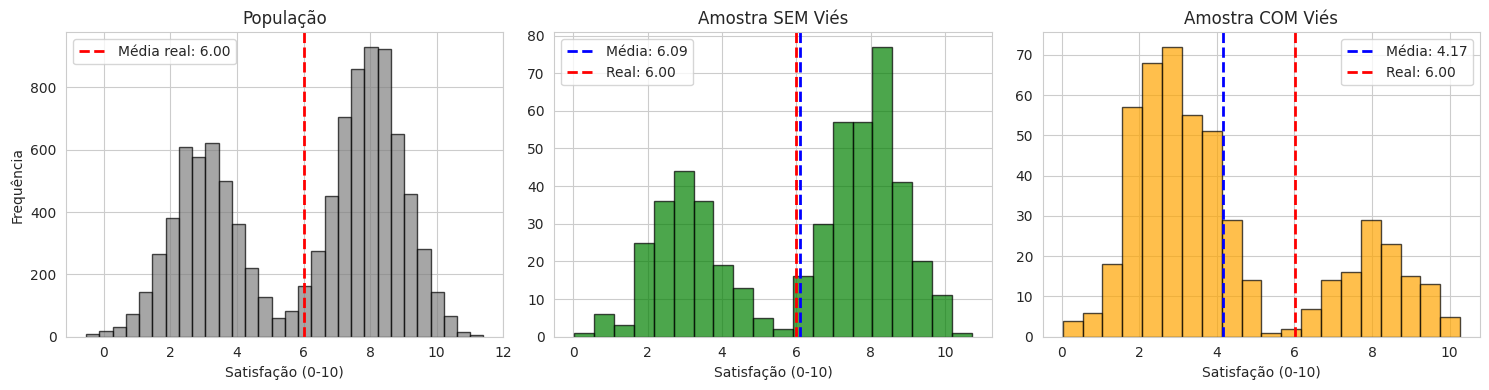
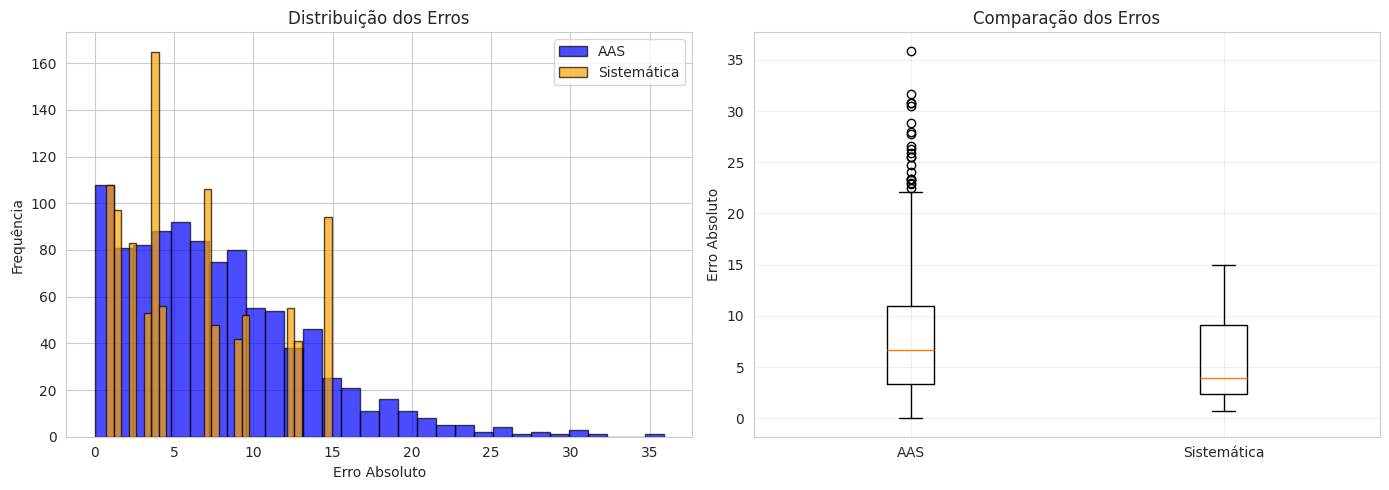

The script that saved these images, in order:
# Bibliotecas necessárias
import numpy as np
import pandas as pd
import matplotlib.pyplot as plt
import seaborn as sns
from scipy import stats

# Configurações
sns.set_style('whitegrid')
plt.rcParams['figure.figsize'] = (12, 6)
np.random.seed(42)

# Solução do Exercício 1

# 1. Criar população
N = 10000  # Tamanho da população
mu_pop = 20  # Média populacional
sigma_pop = 5  # Desvio padrão populacional

populacao = np.random.normal(mu_pop, sigma_pop, N)
media_pop = populacao.mean()

print(f"População:")
print(f"  Tamanho: {N}")
print(f"  Média real: {media_pop:.2f} horas")
print(f"  Desvio padrão real: {populacao.std():.2f} horas")

# 2 e 3. Selecionar amostras e calcular médias
n = 100  # Tamanho da amostra
num_amostras = 3

print(f"\nAmostras Aleatórias Simples (n={n}):")
for i in range(num_amostras):
    amostra = np.random.choice(populacao, size=n, replace=False)
    media_amostra = amostra.mean()
    erro = abs(media_amostra - media_pop)
    
    print(f"\nAmostra {i+1}:")
    print(f"  Média: {media_amostra:.2f} horas")
    print(f"  Erro amostral: {erro:.2f} horas")
    print(f"  Erro relativo: {(erro/media_pop)*100:.2f}%")

# Solução do Exercício 2

# Criar população estratificada
estratos = {
    'Engenharia': {'N': 3000, 'media': 25, 'sigma': 4},
    'Medicina': {'N': 2000, 'media': 30, 'sigma': 6},
    'Humanas': {'N': 3000, 'media': 15, 'sigma': 5},
    'Artes': {'N': 2000, 'media': 18, 'sigma': 7}
}

# Gerar população estratificada
pop_estratificada = []
for curso, params in estratos.items():
    dados = np.random.normal(params['media'], params['sigma'], params['N'])
    df_curso = pd.DataFrame({
        'horas': dados,
        'curso': curso
    })
    pop_estratificada.append(df_curso)

df_pop = pd.concat(pop_estratificada, ignore_index=True)
media_pop_real = df_pop['horas'].mean()

print("População Total:")
print(f"  Tamanho: {len(df_pop)}")
print(f"  Média: {media_pop_real:.2f} horas\n")

# Estatísticas por estrato
print("Estatísticas por Curso:")
print(df_pop.groupby('curso')['horas'].agg(['count', 'mean', 'std']).round(2))

# 1. Amostragem Aleatória Simples
n_total = 200
amostra_aas = df_pop.sample(n=n_total, replace=False)
media_aas = amostra_aas['horas'].mean()
erro_aas = abs(media_aas - media_pop_real)

print(f"\n--- Amostragem Aleatória Simples (n={n_total}) ---")
print(f"Média estimada: {media_aas:.2f} horas")
print(f"Erro: {erro_aas:.2f} horas")

# 2. Amostragem Estratificada Proporcional
amostras_estratificadas = []
for curso in estratos.keys():
    df_curso = df_pop[df_pop['curso'] == curso]
    prop = len(df_curso) / len(df_pop)
    n_estrato = int(n_total * prop)
    amostra_estrato = df_curso.sample(n=n_estrato, replace=False)
    amostras_estratificadas.append(amostra_estrato)

amostra_estratificada = pd.concat(amostras_estratificadas)
media_estratificada = amostra_estratificada['horas'].mean()
erro_estratificada = abs(media_estratificada - media_pop_real)

print(f"\n--- Amostragem Estratificada Proporcional (n={n_total}) ---")
print(f"Média estimada: {media_estratificada:.2f} horas")
print(f"Erro: {erro_estratificada:.2f} horas")

# Comparação
print(f"\n--- Comparação ---")
print(f"Redução de erro: {((erro_aas - erro_estratificada)/erro_aas)*100:.1f}%")
print(f"Eficiência relativa: {(erro_aas/erro_estratificada):.2f}x")

# Solução do Exercício 3

# População
n_satisfeitos = 6000
n_insatisfeitos = 4000

pop_satisfeitos = np.random.normal(8.0, 1.0, n_satisfeitos)
pop_insatisfeitos = np.random.normal(3.0, 1.0, n_insatisfeitos)

populacao_total = np.concatenate([pop_satisfeitos, pop_insatisfeitos])
media_real = populacao_total.mean()

print(f"Média populacional real: {media_real:.2f}")

# Simulação SEM viés (amostra aleatória)
amostra_sem_vies = np.random.choice(populacao_total, size=500, replace=False)
media_sem_vies = amostra_sem_vies.mean()

print(f"\nAmostragem SEM viés:")
print(f"  Média estimada: {media_sem_vies:.2f}")
print(f"  Erro: {abs(media_sem_vies - media_real):.2f}")

# Simulação COM viés (insatisfeitos têm 3x mais chance de responder)
# Probabilidades de resposta
prob_satisfeito = 0.25
prob_insatisfeito = 0.75  # 3x mais

# Respondentes satisfeitos e insatisfeitos
n_resp_satisfeitos = int(n_satisfeitos * prob_satisfeito * 0.083)  # ajuste para obter ~500 total
n_resp_insatisfeitos = int(n_insatisfeitos * prob_insatisfeito * 0.125)

resp_satisfeitos = np.random.choice(pop_satisfeitos, size=n_resp_satisfeitos, replace=False)
resp_insatisfeitos = np.random.choice(pop_insatisfeitos, size=n_resp_insatisfeitos, replace=False)

amostra_com_vies = np.concatenate([resp_satisfeitos, resp_insatisfeitos])
media_com_vies = amostra_com_vies.mean()

print(f"\nAmostragem COM viés de não-resposta:")
print(f"  Respondentes satisfeitos: {n_resp_satisfeitos}")
print(f"  Respondentes insatisfeitos: {n_resp_insatisfeitos}")
print(f"  Média estimada: {media_com_vies:.2f}")
print(f"  Erro: {abs(media_com_vies - media_real):.2f}")
print(f"  Viés: {media_com_vies - media_real:.2f}")

# Visualização
fig, axes = plt.subplots(1, 3, figsize=(15, 4))

# População
axes[0].hist(populacao_total, bins=30, alpha=0.7, color='gray', edgecolor='black')
axes[0].axvline(media_real, color='red', linestyle='--', linewidth=2, label=f'Média real: {media_real:.2f}')
axes[0].set_title('População')
axes[0].set_xlabel('Satisfação (0-10)')
axes[0].set_ylabel('Frequência')
axes[0].legend()

# Sem viés
axes[1].hist(amostra_sem_vies, bins=20, alpha=0.7, color='green', edgecolor='black')
axes[1].axvline(media_sem_vies, color='blue', linestyle='--', linewidth=2, label=f'Média: {media_sem_vies:.2f}')
axes[1].axvline(media_real, color='red', linestyle='--', linewidth=2, label=f'Real: {media_real:.2f}')
axes[1].set_title('Amostra SEM Viés')
axes[1].set_xlabel('Satisfação (0-10)')
axes[1].legend()

# Com viés
axes[2].hist(amostra_com_vies, bins=20, alpha=0.7, color='orange', edgecolor='black')
axes[2].axvline(media_com_vies, color='blue', linestyle='--', linewidth=2, label=f'Média: {media_com_vies:.2f}')
axes[2].axvline(media_real, color='red', linestyle='--', linewidth=2, label=f'Real: {media_real:.2f}')
axes[2].set_title('Amostra COM Viés')
axes[2].set_xlabel('Satisfação (0-10)')
axes[2].legend()

plt.tight_layout()
plt.show()

print(f"\n--- Impacto do Viés ---")
print(f"Erro adicional devido ao viés: {abs(media_com_vies - media_real) - abs(media_sem_vies - media_real):.2f} pontos")

# Solução do Exercício 4

def calcular_tamanho_amostra(N, sigma, E, confianca=0.95):
    """
    Calcula tamanho amostral para estimativa de média.
    
    Parâmetros:
    -----------
    N : int
        Tamanho da população
    sigma : float
        Desvio padrão populacional
    E : float
        Margem de erro desejada
    confianca : float
        Nível de confiança (default=0.95)
    
    Retorna:
    --------
    n : int
        Tamanho amostral necessário
    
    Referência: Cochran (1977), Sampling Techniques, 3rd ed.
    """
    # Valor crítico Z
    Z = stats.norm.ppf((1 + confianca) / 2)
    
    # Fórmula para população finita
    numerador = N * (Z**2) * (sigma**2)
    denominador = (N - 1) * (E**2) + (Z**2) * (sigma**2)
    
    n = numerador / denominador
    
    return int(np.ceil(n))

# Cenários
cenarios = [
    {'nome': 'Pesquisa de Satisfação', 'N': 5000, 'sigma': 2.0, 'E': 0.3},
    {'nome': 'Estudo de Renda', 'N': 50000, 'sigma': 500, 'E': 50},
    {'nome': 'Avaliação de Produto', 'N': 1000, 'sigma': 1.5, 'E': 0.2},
    {'nome': 'Pesquisa Eleitoral', 'N': 100000, 'sigma': 0.5, 'E': 0.03}
]

print("Cálculo de Tamanho Amostral\n")
print("=" * 80)

resultados = []
for cenario in cenarios:
    n = calcular_tamanho_amostra(cenario['N'], cenario['sigma'], cenario['E'])
    prop = (n / cenario['N']) * 100
    
    print(f"\n{cenario['nome']}:")
    print(f"  População (N): {cenario['N']:,}")
    print(f"  Desvio padrão (σ): {cenario['sigma']}")
    print(f"  Margem de erro (E): {cenario['E']}")
    print(f"  Tamanho amostral necessário: {n:,} ({prop:.1f}% da população)")
    
    resultados.append({
        'Cenário': cenario['nome'],
        'N': cenario['N'],
        'n': n,
        'Proporção (%)': round(prop, 2)
    })

# Tabela resumo
print("\n" + "=" * 80)
print("\nResumo:")
df_resultados = pd.DataFrame(resultados)
print(df_resultados.to_string(index=False))

# Solução do Exercício 5

# População ordenada (ex: lista de clientes por ordem de cadastro)
N = 1000
n = 50

# População com valores variados
np.random.seed(42)
populacao = np.random.gamma(shape=2, scale=50, size=N)  # Distribuição assimétrica
media_pop = populacao.mean()

print(f"População: N = {N}, média = {media_pop:.2f}\n")

# Amostragem Aleatória Simples
indices_aas = np.random.choice(N, size=n, replace=False)
amostra_aas = populacao[indices_aas]
media_aas = amostra_aas.mean()

print(f"Amostragem Aleatória Simples:")
print(f"  Média: {media_aas:.2f}")
print(f"  Erro: {abs(media_aas - media_pop):.2f}\n")

# Amostragem Sistemática
k = N // n  # Intervalo de seleção
inicio = np.random.randint(0, k)  # Ponto de partida aleatório
indices_sistematica = np.arange(inicio, N, k)[:n]
amostra_sistematica = populacao[indices_sistematica]
media_sistematica = amostra_sistematica.mean()

print(f"Amostragem Sistemática (k={k}, início={inicio}):")
print(f"  Média: {media_sistematica:.2f}")
print(f"  Erro: {abs(media_sistematica - media_pop):.2f}\n")

# Simulação com múltiplas amostras
n_simulacoes = 1000
erros_aas = []
erros_sistematica = []

for _ in range(n_simulacoes):
    # AAS
    amostra = np.random.choice(populacao, size=n, replace=False)
    erros_aas.append(abs(amostra.mean() - media_pop))
    
    # Sistemática
    inicio = np.random.randint(0, k)
    indices = np.arange(inicio, N, k)[:n]
    amostra = populacao[indices]
    erros_sistematica.append(abs(amostra.mean() - media_pop))

# Comparação
print(f"--- Comparação ({n_simulacoes} simulações) ---")
print(f"Erro médio AAS: {np.mean(erros_aas):.2f}")
print(f"Erro médio Sistemática: {np.mean(erros_sistematica):.2f}")
print(f"Desvio padrão AAS: {np.std(erros_aas):.2f}")
print(f"Desvio padrão Sistemática: {np.std(erros_sistematica):.2f}")

# Visualização
fig, axes = plt.subplots(1, 2, figsize=(14, 5))

axes[0].hist(erros_aas, bins=30, alpha=0.7, color='blue', edgecolor='black', label='AAS')
axes[0].hist(erros_sistematica, bins=30, alpha=0.7, color='orange', edgecolor='black', label='Sistemática')
axes[0].set_xlabel('Erro Absoluto')
axes[0].set_ylabel('Frequência')
axes[0].set_title('Distribuição dos Erros')
axes[0].legend()

axes[1].boxplot([erros_aas, erros_sistematica], labels=['AAS', 'Sistemática'])
axes[1].set_ylabel('Erro Absoluto')
axes[1].set_title('Comparação dos Erros')
axes[1].grid(True, alpha=0.3)

plt.tight_layout()
plt.show()